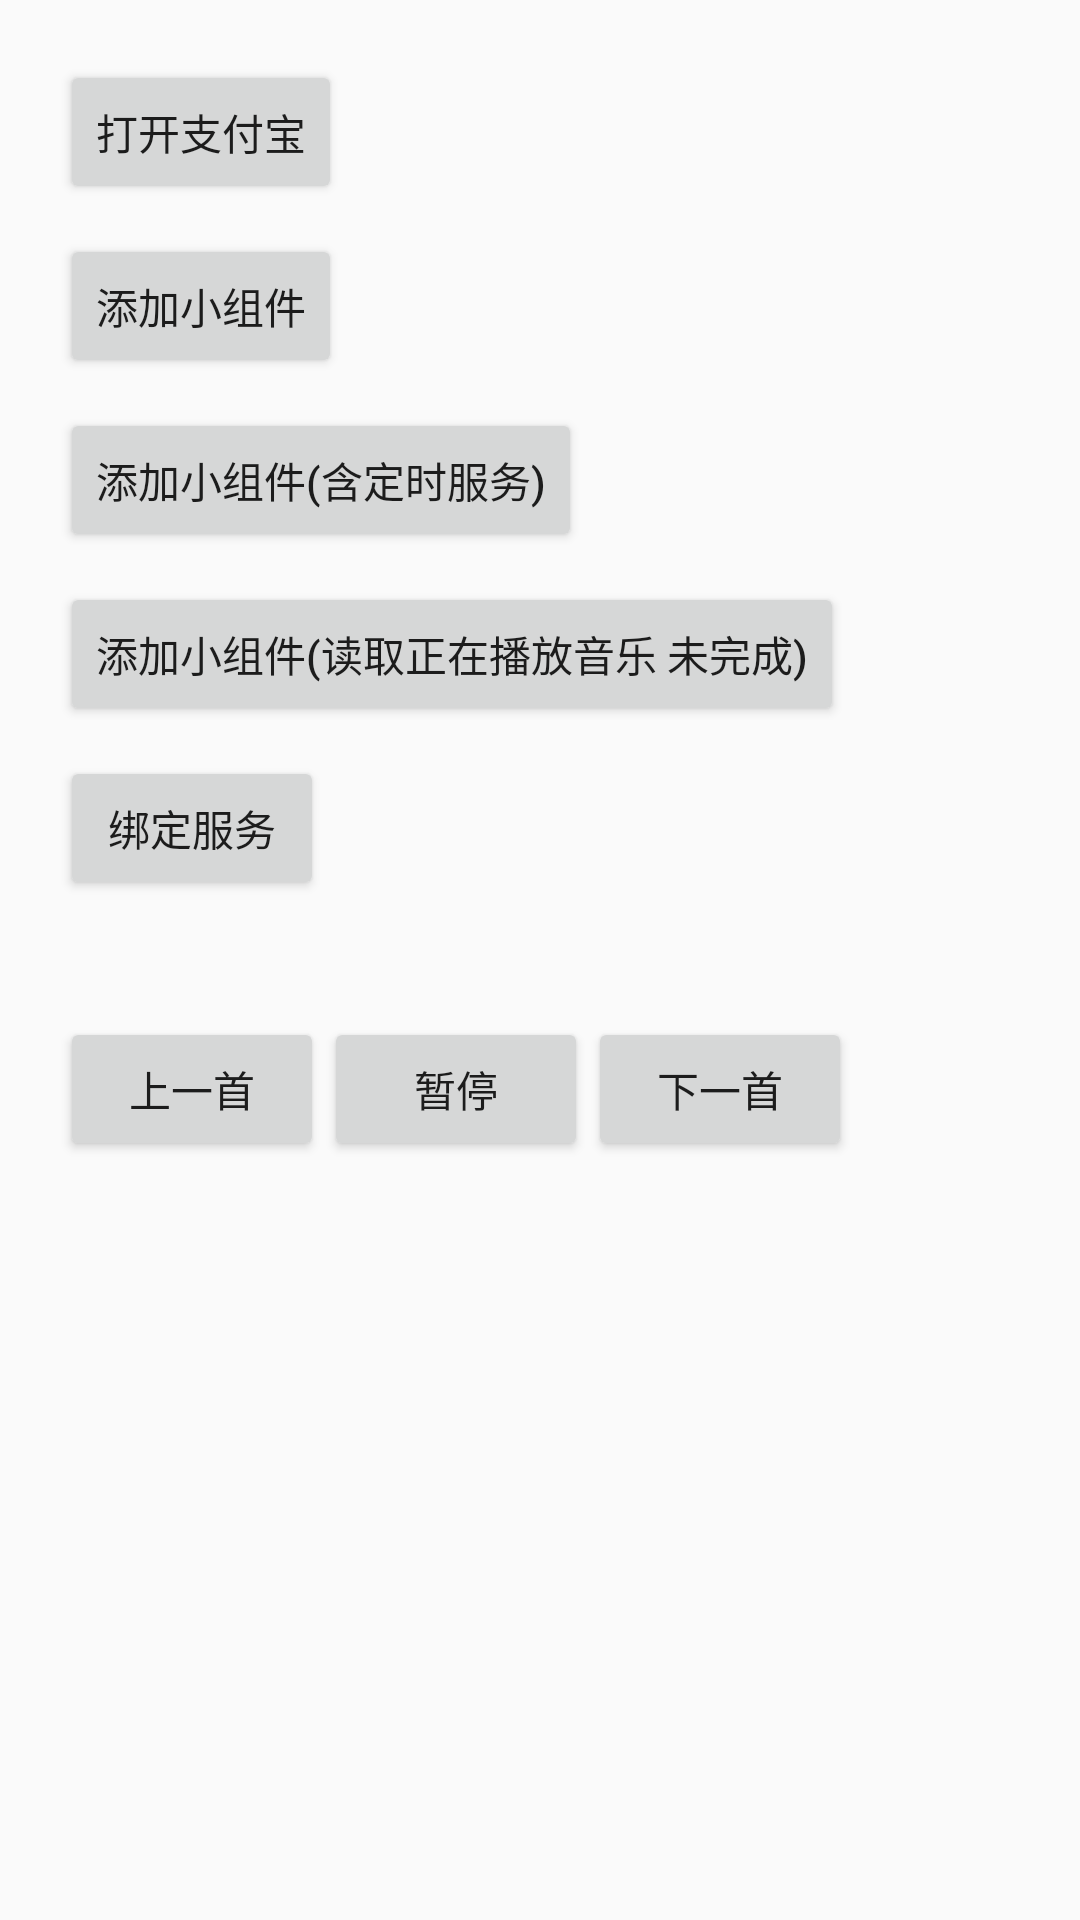

Layout XML and referenced resources for this Android screen:
<!-- AndroidManifest.xml: application theme AppTheme -->
<!-- res/layout/activity_small_widget.xml -->
<?xml version="1.0" encoding="utf-8"?>
<LinearLayout xmlns:android="http://schemas.android.com/apk/res/android"
    xmlns:app="http://schemas.android.com/apk/res-auto"
    xmlns:tools="http://schemas.android.com/tools"
    android:layout_width="match_parent"
    android:layout_height="match_parent"
    android:orientation="vertical">

    <Button
        android:layout_width="wrap_content"
        android:layout_height="wrap_content"
        android:layout_marginLeft="20dp"
        android:layout_marginTop="20dp"
        android:onClick="clickAlipay"
        android:text="打开支付宝" />

    <Button
        android:layout_width="wrap_content"
        android:layout_height="wrap_content"
        android:layout_marginLeft="20dp"
        android:layout_marginTop="10dp"
        android:onClick="addCommonWidget"
        android:text="添加小组件" />

    <Button
        android:layout_width="wrap_content"
        android:layout_height="wrap_content"
        android:layout_marginLeft="20dp"
        android:layout_marginTop="10dp"
        android:onClick="addNewAppWidget"
        android:text="添加小组件(含定时服务)" />

    <Button
        android:layout_width="wrap_content"
        android:layout_height="wrap_content"
        android:layout_marginLeft="20dp"
        android:layout_marginTop="10dp"
        android:onClick="addMusicWidget"
        android:text="添加小组件(读取正在播放音乐 未完成)" />

    <Button
        android:layout_width="wrap_content"
        android:layout_height="wrap_content"
        android:layout_marginLeft="20dp"
        android:layout_marginTop="10dp"
        android:onClick="bindService"
        android:text="绑定服务" />

    <TextView
        android:id="@+id/tv_content"
        android:layout_width="match_parent"
        android:layout_height="wrap_content"
        android:gravity="center"
        android:textColor="@color/color_black" />

    <LinearLayout
        android:layout_width="match_parent"
        android:layout_height="wrap_content"
        android:layout_margin="20dp"
        android:orientation="horizontal">

        <Button
            android:layout_width="wrap_content"
            android:layout_height="wrap_content"
            android:onClick="previous"
            android:text="上一首" />

        <Button
            android:id="@+id/bt_play_pause"
            android:layout_width="wrap_content"
            android:layout_height="wrap_content"
            android:onClick="playOrPause"
            android:text="暂停" />

        <Button
            android:layout_width="wrap_content"
            android:layout_height="wrap_content"
            android:onClick="next"
            android:text="下一首" />
    </LinearLayout>

</LinearLayout>
<!-- resources referenced by this layout -->
<resources>
  <color name="color_black">#000000</color>
  <style name="AppTheme" parent="Theme.AppCompat.Light.DarkActionBar">
          
          <item name="colorPrimary">@color/colorPrimary</item>
          <item name="colorPrimaryDark">@color/colorPrimaryDark</item>
          <item name="colorAccent">@color/colorAccent</item>
      </style>
  <color name="colorPrimary">#6200EE</color>
  <color name="colorPrimaryDark">#3700B3</color>
  <color name="colorAccent">#03DAC5</color>
</resources>
